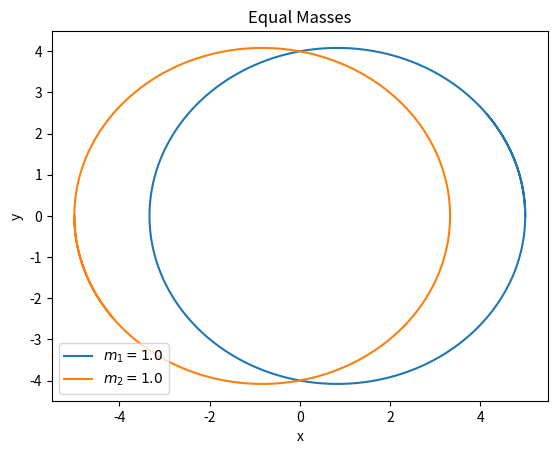
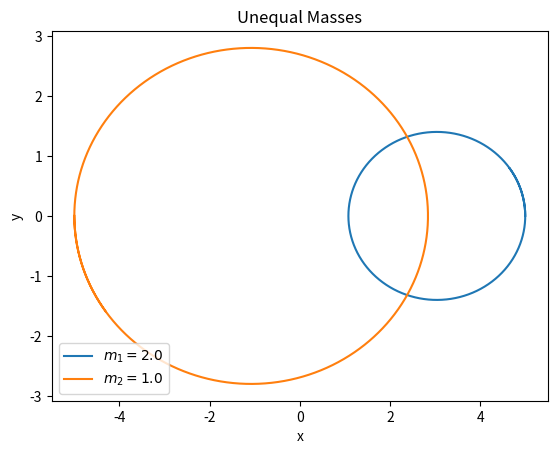
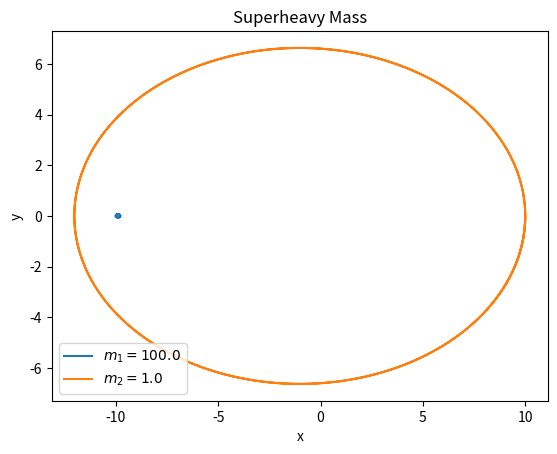
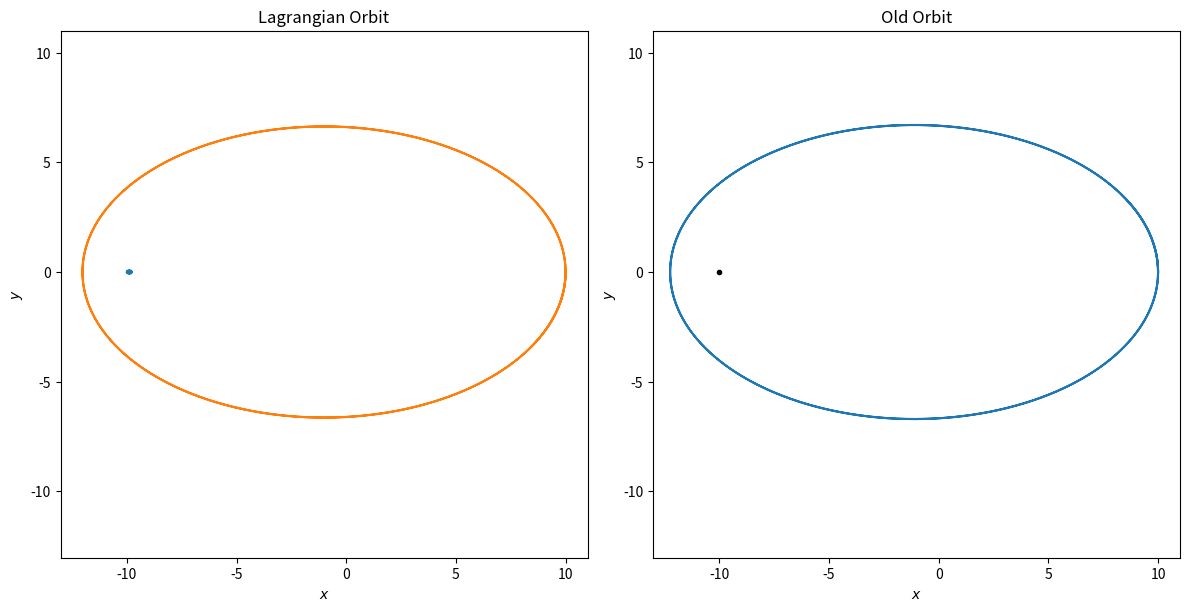

Generate these figures, in order, with matplotlib:
import numpy as np
import matplotlib.pyplot as plt
from scipy.integrate import solve_ivp

class Orbit():
    def __init__(self, m1=1, m2=1, G=1):
        self.m1 = m1
        self.m2 = m2
        self.G = G
    
    def r12(self, y):
        """
        Returns the relative distance between two particles.
        
        Parameters
        ==========
        y : float
            a vector with y[0] = x1, y[1] = y1, y[2] = x2, y[3] = y2
        """
        x1, y1, x2, y2 = y[0:4]
        return np.sqrt((x1 - x2)**2 + (y1 - y2)**2)
    
    def dy_dt(self, t, y):
        """
        Returns the RHS of the d^2x/dt^2 and d^2y/dt^2 for masses 1 and 2.
        
        Parameters
        ==========
        t : float
            time
        y : float
            a vector with y[0] = x1, y[1] = y1, y[2] = x2, y[3] = y2
            y[4] = dx1/dt, y[5] = dy1/dt, y[6] = dx2/dt, and y[7] = dy2/dt
        """
        x1, y1, x2, y2 = y[0:4]
        
        dy_dt_vec = np.zeros(8)
        dy_dt_vec[0:4] = y[4:8]
        dy_dt_vec[4] = self.G * self.m2 * (x2 - x1) / self.r12(y)**3
        dy_dt_vec[5] = self.G * self.m2 * (y2 - y1) / self.r12(y)**3
        dy_dt_vec[6] = self.G * self.m1 * (x1 - x2) / self.r12(y)**3
        dy_dt_vec[7] = self.G * self.m1 * (y1 - y2) / self.r12(y)**3
        
        return dy_dt_vec
        
    def solve_ode(self, t_pts, initial_conditions, abserr=1.0e-10, relerr=1.0e-10):
        """
        Solves the motion for a given set of initial conditions.
        
        Parameters
        ==========
        t_pts : float
                time
        initial_conditions : float
                             array in the form of [x1, y1, x2, y2, x1_dot, y1_dot, x2_dot, y2_dot]
        abserr : float
                 absolute error threshold
        relerr : float
                relative error threshold
        """
        return solve_ivp(self.dy_dt, (t_pts[0], t_pts[-1]), initial_conditions,
                         t_eval=t_pts, atol=abserr, rtol=relerr).y
        

m1 = m2 = 1.

x1_0 = 5
x2_0 = -5

y1_0 = y2_0 = 0
x1_dot_0 = x2_dot_0 = 0

y1_dot_0 = .2
y2_dot_0 = -m1 / m2 * y1_dot_0

initial_conditions = [x1_0, y1_0, x2_0, y2_0, x1_dot_0, y1_dot_0, x2_dot_0, y2_dot_0]

orbit = Orbit(m1=m1, m2=m2)

t_pts = np.arange(0, 120., 0.01)
x1, y1, x2, y2, _, _, _, _ = orbit.solve_ode(t_pts, initial_conditions)

fig = plt.figure()
ax = fig.add_subplot(1,1,1)
ax.plot(x1, y1, label=rf'$m_1 = {m1:.1f}$')
ax.plot(x2, y2, label=rf'$m_2 = {m2:.1f}$')

ax.set_title('Equal Masses')
ax.set_xlabel('x')
ax.set_ylabel('y')
ax.legend(loc='lower left')

m1 = 2.
m2 = 1.

ratio = -m1 / m2

x1_0 = 5
x2_0 = -5

y1_0 = y2_0 = 0

x1_dot_0 = x2_dot_0 = 0

y1_dot_0 = .1
y2_dot_0 = ratio * y1_dot_0

initial_conditions = [x1_0, y1_0, x2_0, y2_0, x1_dot_0, y1_dot_0, x2_dot_0, y2_dot_0]

orbit = Orbit(m1=m1, m2=m2)

t_pts = np.arange(0, 60., 0.01)
x1, y1, x2, y2, _, _, _, _ = orbit.solve_ode(t_pts, initial_conditions)

fig = plt.figure()
ax = fig.add_subplot(1,1,1)
ax.plot(x1, y1, label=rf'$m_1 = {m1:.1f}$')
ax.plot(x2, y2, label=rf'$m_2 = {m2:.1f}$')

ax.set_title('Unequal Masses')
ax.set_xlabel('x')
ax.set_ylabel('y')
ax.legend(loc='lower left')

m1 = 100.
m2 = 1.

ratio = -m1 / m2

x1_0 = -10
x2_0 = 10

y1_0 = y2_0 = 0

x1_dot_0 = x2_dot_0 = 0

y1_dot_0 = .01
y2_dot_0 = ratio * y1_dot_0

initial_conditions = [x1_0, y1_0, x2_0, y2_0, x1_dot_0, y1_dot_0, x2_dot_0, y2_dot_0]

orbit = Orbit(m1=m1, m2=m2)

t_pts = np.arange(0, 50., 0.01)
x1, y1, x2, y2, _, _, _, _ = orbit.solve_ode(t_pts, initial_conditions)

fig = plt.figure()
ax = fig.add_subplot(1,1,1)
ax.plot(x1, y1, label=rf'$m_1 = {m1:.1f}$')
ax.plot(x2, y2, label=rf'$m_2 = {m2:.1f}$')

ax.set_title('Superheavy Mass')
ax.set_xlabel('x')
ax.set_ylabel('y')
ax.legend(loc='lower left')


class Orbit_Old:
    """
    Potentials and associated differential equations for central force motion
    with the potential U(r) = k r^n.
    """
    
    def __init__(self, ang_mom, n, k=1, mu=1):
        self.ang_mom = ang_mom
        self.n = n
        self.k = k
        self.mu = mu
    
    def U(self, r):
        """Potential energy of the form U = kr^n."""
        return self.k * r**self.n
    
    def Ucf(self, r):
        """Centrifugal potential energy"""
        return self.ang_mom**2 / (2. * self.mu * r**2)
    
    def Ueff(self, r):
        """Effective potential energy"""
        return self.U(r) + self.Ucf(r)
    
    def U_deriv(self, r):
        """dU/dr"""
        return self.n * self.k * r**(self.n - 1)
        
    def Ucf_deriv(self, r):
        """dU_cf/dr"""
        return -2. * self.ang_mom**2 / (2. * self.mu * r**3)
        
    def Ueff_deriv(self, r):
        """dU_eff/dr"""
        return self.U_deriv(r) + self.Ucf_deriv(r)
        
    def dy_dt(self, t, y):
        """
        This function returns the right-hand side of the diffeq: 
        [dr/dt d^2r/dt^2 dphi/dt]
        
        Parameters
        ----------
        t : float
            time 
        y : float
            3-component vector with y[0] = r(t), y[1] = dr/dt, y[2] = dphi/dt
            
        """
        return [ y[1], 
                -1./self.mu * self.Ueff_deriv(y[0]), 
                self.ang_mom / (self.mu * y[0]**2) ]
    
    
    def solve_ode(self, t_pts, r_0, r_dot_0, phi_0, 
                  abserr=1.0e-8, relerr=1.0e-8):
        """
        Solve the ODE given initial conditions.
        For now use odeint, but we have the option to switch.
        Specify smaller abserr and relerr to get more precision.
        """
        y = [r_0, r_dot_0, phi_0]  
        solution = solve_ivp(self.dy_dt, (t_pts[0], t_pts[-1]), 
                             y, t_eval=t_pts, 
                             atol=abserr, rtol=relerr)
        r, r_dot, phi = solution.y
        return r, r_dot, phi
    
    def energy(self, t_pts, r, r_dot):
        """Evaluate the energy as a function of time"""
        return (self.mu/2.) * r_dot**2 + self.Ueff(r)
        

# Constants used in both orbits
m1 = 100.
m2 = 1.
G = 1.
t_pts = np.arange(0, 50., 0.01)

# First (Lagrangian) Orbit
ratio = -m1 / m2

x1_0 = -10
x2_0 = 10
y1_0 = y2_0 = x1_dot_0 = x2_dot_0 = 0
y1_dot_0 = .01
y2_dot_0 = ratio * y1_dot_0
initial_conditions = [x1_0, y1_0, x2_0, y2_0, x1_dot_0, y1_dot_0, x2_dot_0, y2_dot_0]

o1 = Orbit(m1=m1, m2=m2, G=G)

x1, y1, x2, y2, _, _, _, _ = o1.solve_ode(t_pts, initial_conditions)

# Second (Old) Orbit
n = -1
k = -G * m1 * m2
ang_mom = np.abs(m1 * y1_dot_0 * x1_0) + np.abs(m2 * y2_dot_0 * x2_0)
mu = m1 * m2 / (m1 + m2)

o2 = Orbit_Old(ang_mom, n=n, k=k, mu=mu)

r_0 = 20
r_dot_0 = 0.
phi_0 = 0.0
r_pts, _, phi_pts = o2.solve_ode(t_pts, r_0, r_dot_0, phi_0)


fig = plt.figure(figsize=(12,6))

lower_lim = min(x2) - 1
upper_lim = max(x2) + 1
ax1 = fig.add_subplot(1,2,1)
ax1.plot(x1, y1)
ax1.plot(x2, y2)
ax1.set_title('Lagrangian Orbit')
ax1.set_xlabel(r'$x$')
ax1.set_ylabel(r'$y$')
ax1.set_xlim(lower_lim, upper_lim)
ax1.set_ylim(lower_lim, upper_lim)
ax1.set_aspect(1)

ax2 = fig.add_subplot(1,2,2)
ax2.plot(x1_0, y1_0, 'o', color='k', markersize=3)
ax2.plot(r_pts*np.cos(phi_pts) - 10, r_pts*np.sin(phi_pts))
ax2.set_xlabel(r'$x$')
ax2.set_ylabel(r'$y$')
ax2.set_xlim(lower_lim, upper_lim)
ax2.set_ylim(lower_lim, upper_lim)
ax2.set_aspect(1)
ax2.set_title('Old Orbit')

fig.tight_layout()

